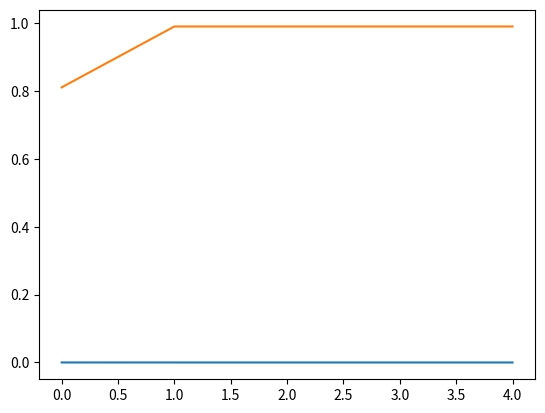

Write Python code to recreate this figure.

import csv
import math
import random
import numpy as np
import matplotlib.pyplot as plt

inputStockValue = []
rows = []

sysParam = [0.2, 0.7, 0.2]

#initialization 
estParam = [0, 0, 0]
initInput = [0, 0, 0]

for row in range(100):
    rand = random.random()
    rand = rand - 0.5
    inputStockValue.append(rand)


R = (10**(5))*np.identity(3,float)

training = int(len(inputStockValue)*0.8)
test = int(len(inputStockValue))- training
errors = []
accuracies = []

for epoch in range(5):
    acc = 0
    avg_error = 0
    count = 0
    for i in range(len(inputStockValue)):
        
        idx = len(initInput)-1
        while(idx > 0):
        
            initInput[idx] = initInput[idx-1]
            idx = idx -1

        initInput[0] = inputStockValue[i]
     
          
        w = estParam
        x = initInput
        
        actual_val = np.matmul(np.transpose(sysParam) , x)
        
        y0 = np.matmul(np.transpose(w),x)

        
        error =  (actual_val - y0)
        acc = acc + y0/actual_val
        avg_error = avg_error + error
        
        z = np.matmul(R, x)
        q = np.matmul(np.transpose(x),z)

        v= 1/(1+q)
        z_n = v*z

        w = np.add(w, error*z_n) 

        estParam = w
        R = R - np.matmul(z_n,np.transpose(z_n))
            
    errors.append((avg_error/len(inputStockValue))**2)    
    accuracies.append(acc/(len(inputStockValue)+1))

print(estParam)
plt.plot(errors)
plt.plot(accuracies)

